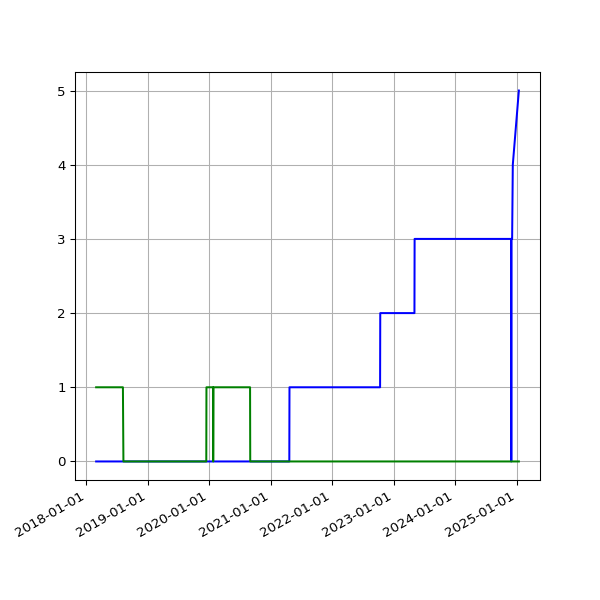

Values plotted in this chart, from the file beside it:
date, 2.02, 2.03
2018-03-01 05:27:36 +0000, 1, 
2018-03-04 05:26:08 +0000, 1, 
2018-03-07 05:42:31 +0000, 1, 
2018-03-10 05:38:57 +0000, 1, 
2018-03-22 05:24:43 +0000, 1, 
2018-03-25 06:19:36 +0100, 1, 
2018-04-01 05:34:15 +0100, 1, 
2018-04-04 05:34:29 +0100, 1, 
2018-04-07 05:49:30 +0100, 1, 
2018-04-22 05:15:17 +0100, 1, 
2018-06-01 05:44:15 +0100, 1, 
2018-06-04 05:24:39 +0100, 1, 
2018-06-07 06:06:31 +0100, 1, 
2018-06-25 05:53:05 +0100, 1, 
2018-07-10 06:31:48 +0100, 1, 
2018-07-16 06:27:33 +0100, 1, 
2018-07-22 06:28:04 +0100, 1, 
2018-07-25 06:33:35 +0100, 1, 
2018-07-28 06:42:39 +0100, 1, 
2018-08-01 06:05:11 +0100, 1, 
2018-08-04 05:47:50 +0100, 1, 
2018-08-07 06:16:22 +0100, 1, 
2018-08-10 06:44:44 +0100, , 
2018-08-13 06:18:24 +0100, , 
2018-08-16 06:36:33 +0100, , 
2018-08-19 06:01:25 +0100, , 
2018-08-22 06:51:37 +0100, , 
2018-08-25 06:24:08 +0100, , 
2018-08-28 06:26:32 +0100, , 
2018-09-01 05:58:49 +0100, , 
2018-09-04 05:55:32 +0100, , 
2018-09-07 05:52:57 +0100, , 
2018-09-10 06:01:53 +0100, , 
2018-09-13 05:45:39 +0100, , 
2018-09-16 05:46:46 +0100, , 
2018-09-19 06:33:00 +0100, , 
2018-09-22 05:54:16 +0100, , 
2018-09-25 05:59:08 +0100, , 
2018-10-04 06:11:36 +0100, , 
2018-10-07 06:27:15 +0100, , 
2018-10-10 06:46:32 +0100, , 
2018-10-13 05:53:53 +0100, , 
2018-10-16 06:26:10 +0100, , 
2018-10-19 07:06:25 +0100, , 
2018-10-22 07:10:20 +0100, , 
2018-10-25 06:00:59 +0100, , 
2018-10-28 05:13:53 +0000, , 
2018-11-01 06:49:27 +0000, , 
2018-11-04 06:12:54 +0000, , 
2018-11-07 06:03:06 +0000, , 
2018-11-10 06:10:02 +0000, , 
2018-11-13 06:13:10 +0000, , 
2018-11-16 06:06:18 +0000, , 
2018-11-19 06:13:27 +0000, , 
2018-11-22 06:43:41 +0000, , 
2018-11-25 06:14:56 +0000, , 
2018-12-01 06:23:51 +0000, , 
2018-12-04 07:04:53 +0000, , 
2018-12-07 06:14:22 +0000, , 
2018-12-10 06:27:57 +0000, , 
... 1,707 more rows
